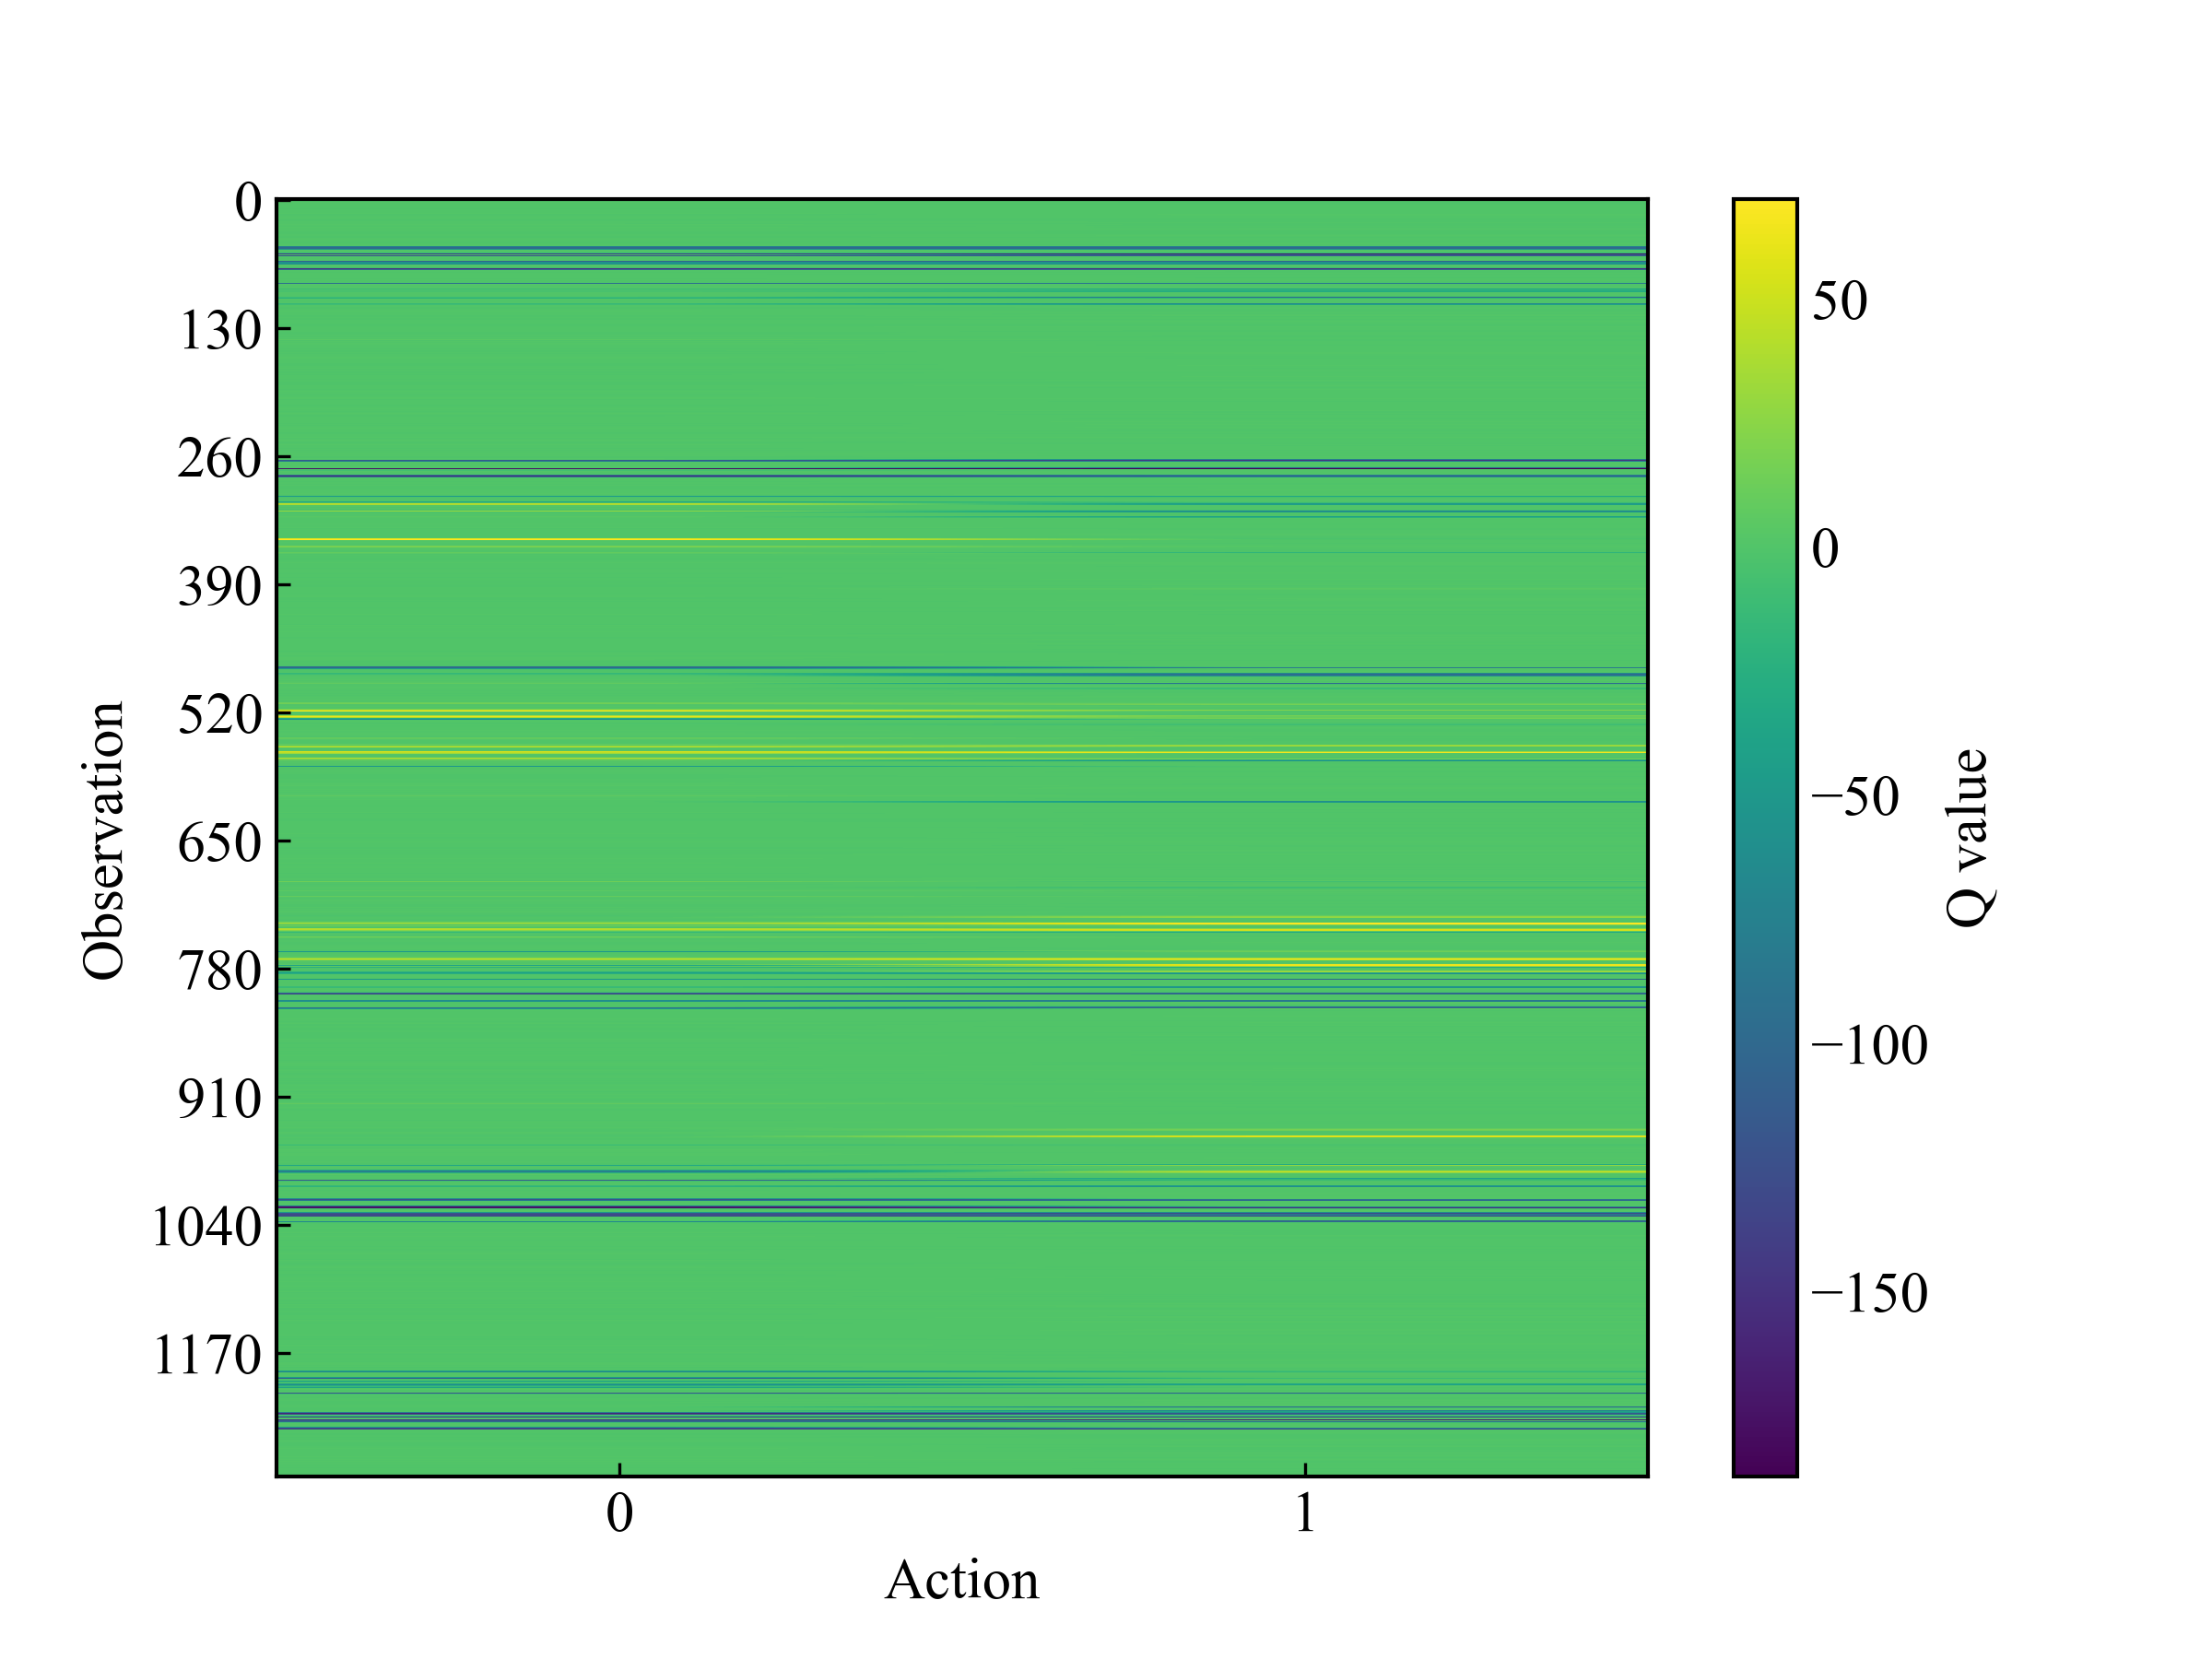

Values plotted in this chart, from the file beside it:
9.463577610870961276e-01, 8.918090272167011889e-01
-9.182742887380794805e-01, 3.218778920577838321e-01
4.736535412421705171e-01, 6.079943561016707410e-01
9.655408291516132113e-01, -7.951725147909434188e-01
3.162774447010550105e-01, -3.417131320999278188e-01
-5.641849651802992582e-01, -5.194532144550969566e-01
7.659905904993660197e-01, 2.737481180847562978e-01
-6.825176469717142425e-01, 5.657037751402453907e-01
4.742497189291898785e-01, 2.323399372080574565e-01
-6.778190936132049149e-01, 5.714235756194030458e-02
3.441929762794611047e-01, 3.051520027860876727e-01
5.766978063407466326e-01, -1.321688017319635478e-01
-1.141298493499611766e-01, 1.952594296729872614e-01
1.353278360779714973e-01, 3.305977818097405319e-02
9.113019090653438070e-01, -1.752079588179356051e-01
-9.196650837630961917e-01, 8.359924261588742578e-01
-6.774189661857137335e-01, 7.635080907959865826e-01
-3.975427088577543344e-02, 3.402993312263307146e-01
5.993430115711979589e-01, 3.749768947504699135e-01
6.945516624042937792e-01, 1.518209778671013588e-01
-9.154287268921472709e-01, -6.289740146032007928e-01
-6.560463064771098196e-01, -5.434448346798812501e-01
-2.842444503396468480e-01, -7.723298697622273945e-01
8.659299210189463913e-02, 1.588850717465166706e-01
-6.630858798974297308e-01, -8.957993297671091870e-01
9.563720189176381226e-01, -6.090450479649403004e-01
4.142142105863380053e-01, -6.097544598354729395e-01
-6.405451766593914797e-01, -1.443708512581851622e-01
8.641176349669608125e-01, -7.086698891821121560e-01
4.163876060479265728e-01, 3.232476500696401800e-02
-4.875962588673377063e-02, 6.701861415414285261e-01
2.822027364123251836e-01, -4.324151708602841371e-01
4.374819872675166366e-01, -8.140768228563732833e-01
-9.939803837674205944e-01, -3.355030943095025364e-01
-1.811666280997514811e-01, -6.598762981926700188e-01
-8.981433547700976572e-01, -8.788090234299816839e-01
7.276709451135019435e-01, 6.440631896743713725e-01
-7.551794277798440369e-01, 9.586808106008537500e-01
-6.555263718572117426e-01, -6.122759916147537673e-01
5.555752776763096534e-01, -1.177648404731839182e-01
6.750171402773650353e-01, -3.859605584894754138e-02
3.182226143156250409e-01, 3.407367848506503982e-01
-2.552565442659124884e-01, -3.688367762248743187e-01
-5.991459037881436966e-01, -5.448657239215113357e-01
-4.433934071693497181e-01, 1.451268872648905361e-01
9.270694934273082666e-02, 8.106547108558106451e-01
-2.282999318088405616e-01, -7.152849857117553611e-01
2.667838694236617236e-01, -3.047163217262682799e-01
-9.989740149911992262e+01, -9.989778163723198645e+01
-9.943105456031481992e+01, -9.992546496325446981e+01
-1.000312932194447626e+02, -1.002581156341498030e+02
5.154836843560486326e-01, -6.417856037746416664e-01
4.073075684648101991e-01, -5.729477195050685090e-01
-9.896600524565781765e-01, 3.795656771063620205e-01
-4.093912039944724857e-01, 5.766173438448796151e-01
-1.498856097016739000e+02, -1.748443331487142700e+02
-3.754224713213514253e-01, -9.989022022550074098e+01
-1.238075315355332293e+02, -1.242332721369906920e+02
-5.228209546018909304e-01, 3.655480498610148565e-01
-1.195609490584239598e-01, -5.733894999154403038e-01
-6.418962520149118500e-01, -2.144889983013620327e-01
... 1,235 more rows
